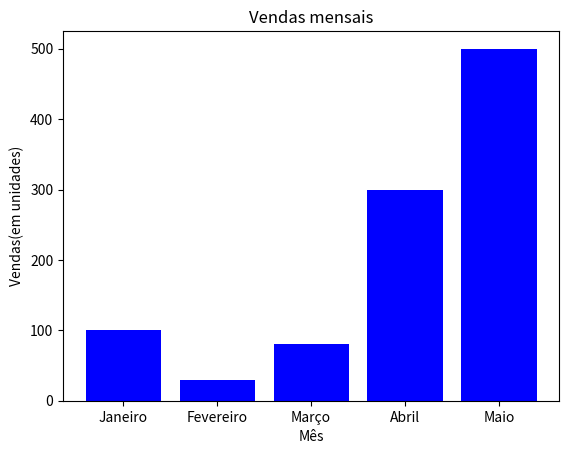

Source code (Python):
import matplotlib.pyplot as plt

meses = ['Janeiro', 'Fevereiro', 'Março', 'Abril', 'Maio']
vendas = [100, 30, 80, 300, 500]

plt.bar(meses, vendas, color='blue')

plt.xlabel('Mês')
plt.ylabel('Vendas(em unidades)')

plt.title('Vendas mensais')

plt.show()